Run: headless pygame with SDL's dummy video driver; simulated clock (each Clock.tick advances the game by its frame time, no real sleeping); random seed 0; keys injected as events and as key.get_pressed() state; no mouse input; restart key SPACE tapped at the start of phases 3 and 4.
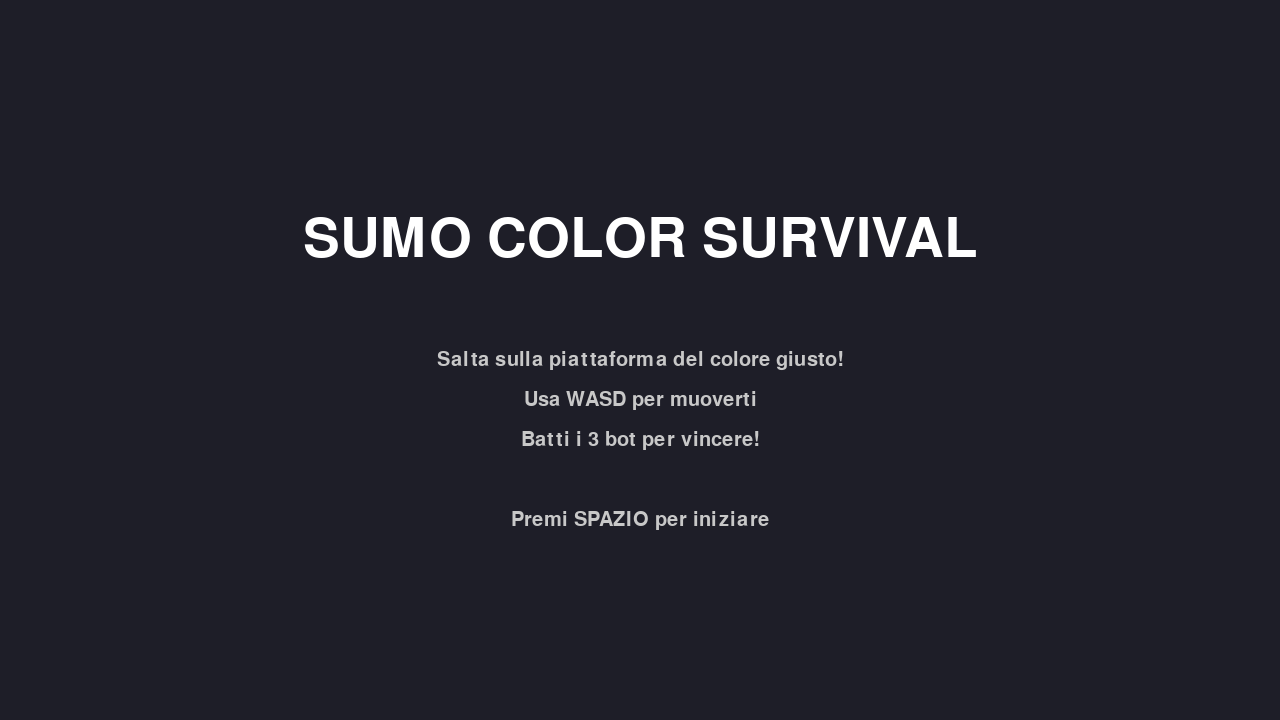
Frame 1 of 4 · flips 1–60 · no input
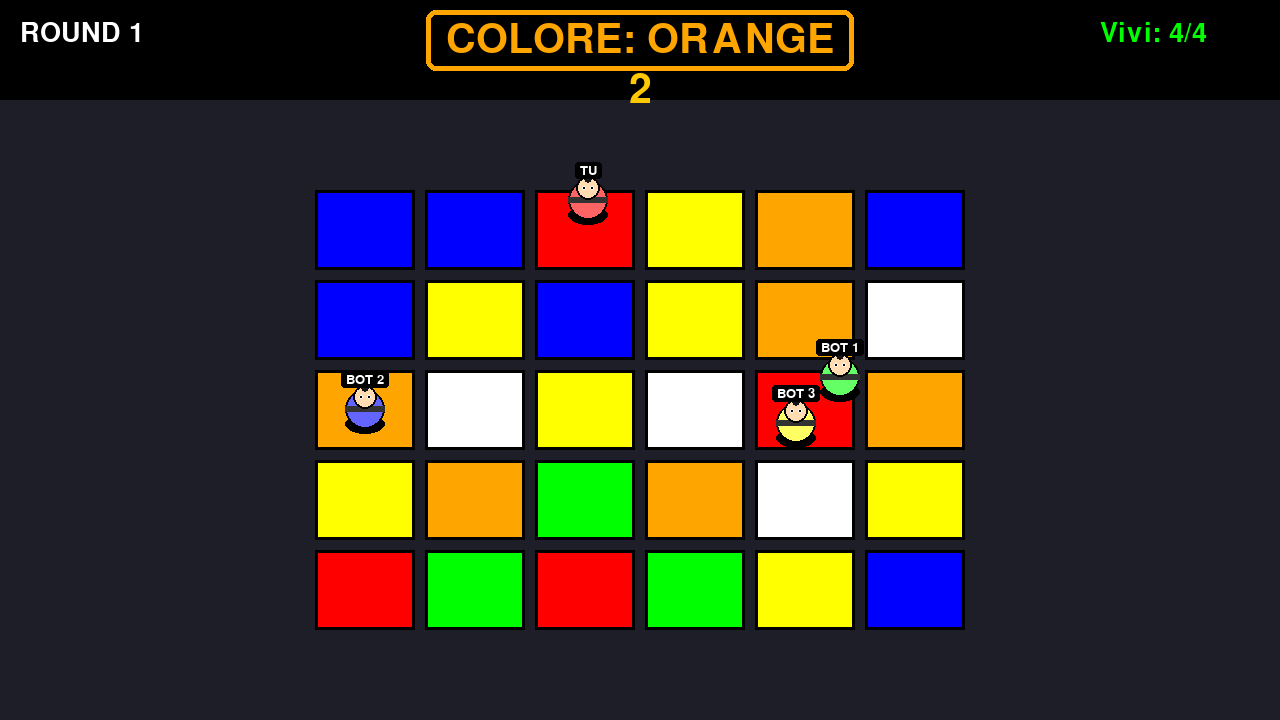
Frame 2 of 4 · flips 61–180 · tapped SPACE, RETURN · held RIGHT (→), D
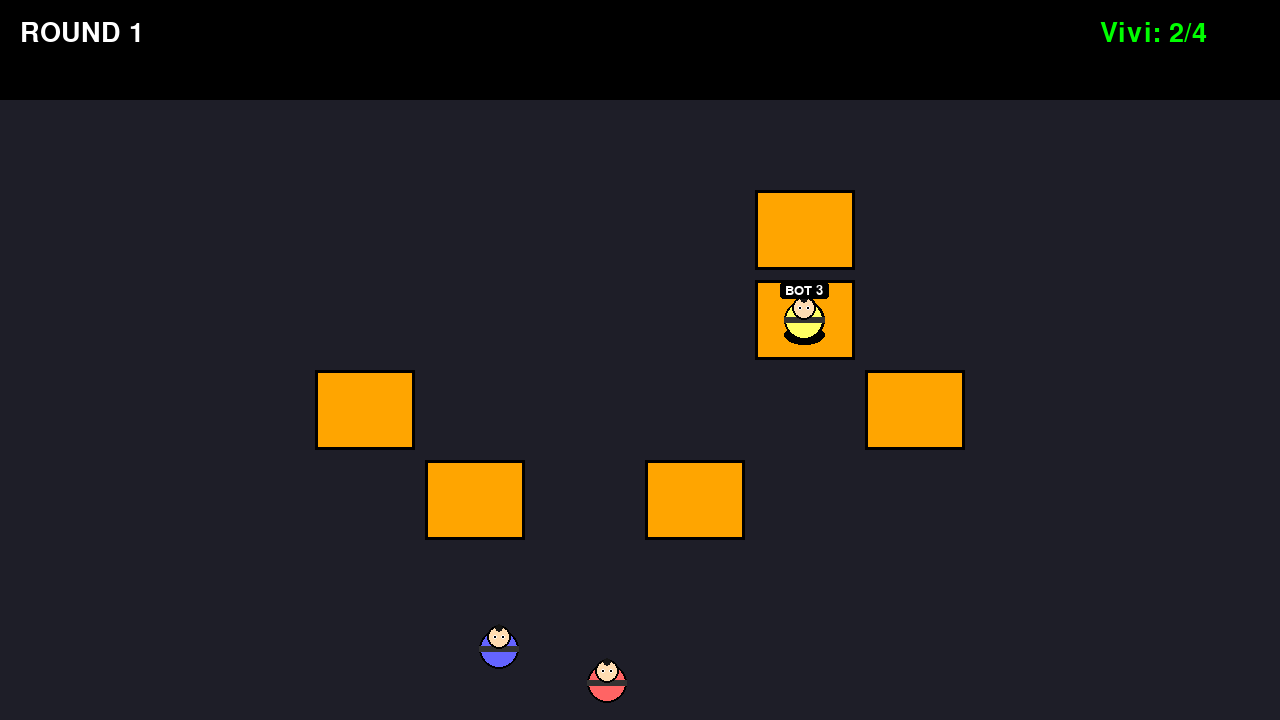
Frame 3 of 4 · flips 181–300 · tapped SPACE · held DOWN (↓), S
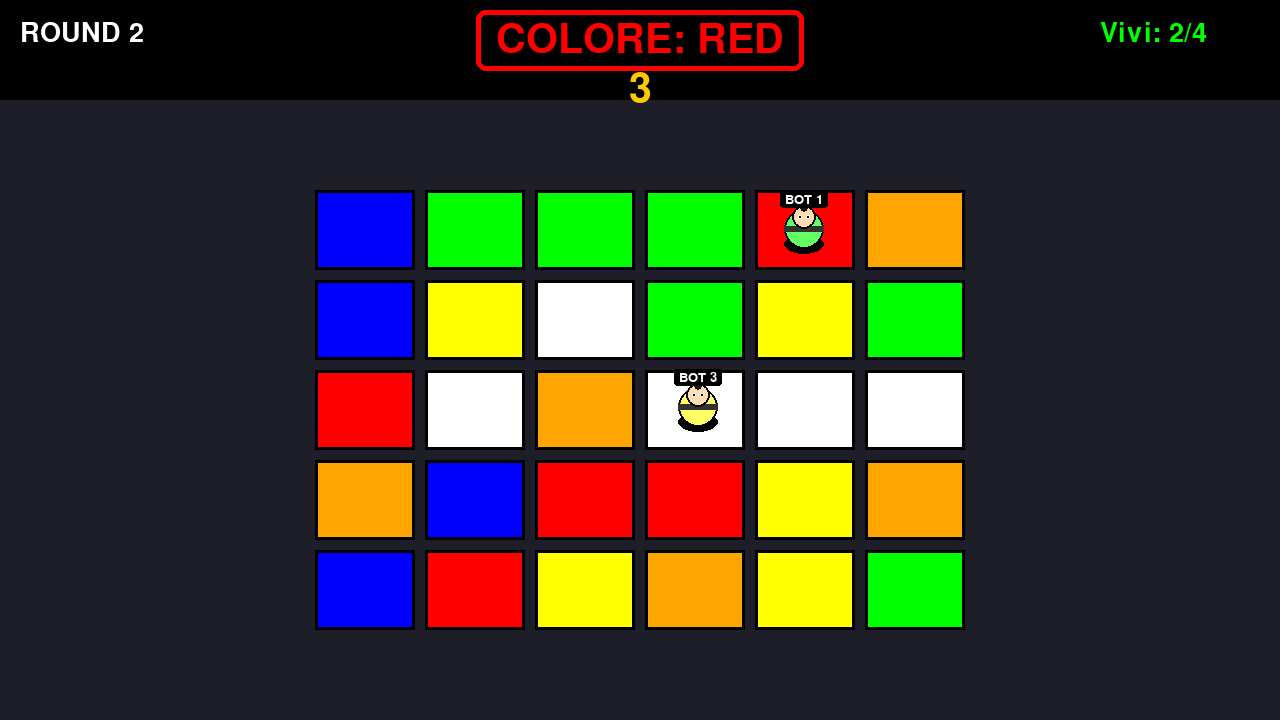
Frame 4 of 4 · flips 301–420 · tapped SPACE · held LEFT (←), A, UP (↑), W

The pygame program that drew these frames:

def main() -> None:
    print("Hello from giocogiorgimanzotti!")
    
import pygame
import math
import random
from enum import Enum

# Costanti
WIDTH, HEIGHT = 1280, 720
FPS = 60

# Colori
COLORS = {
    'RED': (255, 0, 0),
    'WHITE': (255, 255, 255),
    'YELLOW': (255, 255, 0),
    'BLUE': (0, 0, 255),
    'ORANGE': (255, 165, 0),
    'GREEN': (0, 255, 0)
}

COLOR_NAMES = list(COLORS.keys())


class GameState(Enum):
    MENU = 1
    PLAYING = 2
    WAITING = 3
    WINNER = 4


class Platform:
    """Classe per una piattaforma colorata"""
    
    def __init__(self, x, y, width, height, color_name):
        self.x = x
        self.y = y
        self.width = width
        self.height = height
        self.color_name = color_name
        self.color = COLORS[color_name]
        self.active = True
        self.disappear_progress = 0  # 0 = visibile, 1 = scomparsa
        
    def start_disappear(self):
        """Inizia l'animazione di scomparsa"""
        self.active = False
    
    def update(self):
        """Aggiorna l'animazione"""
        if not self.active and self.disappear_progress < 1:
            self.disappear_progress += 0.05
    
    def draw(self, screen):
        """Disegna la piattaforma"""
        if self.disappear_progress >= 1:
            return
        
        # Calcola l'alpha per l'effetto di scomparsa
        if not self.active:
            # Piattaforma che sta scomparendo
            scale = 1 - self.disappear_progress
            offset = self.disappear_progress * 20
            
            rect = pygame.Rect(
                self.x + offset,
                self.y + offset,
                self.width * scale,
                self.height * scale
            )
        else:
            rect = pygame.Rect(self.x, self.y, self.width, self.height)
        
        # Disegna la piattaforma
        pygame.draw.rect(screen, self.color, rect)
        pygame.draw.rect(screen, (0, 0, 0), rect, 3)
    
    def contains_point(self, x, y):
        """Controlla se un punto è dentro la piattaforma"""
        if not self.active or self.disappear_progress >= 1:
            return False
        
        return (self.x <= x <= self.x + self.width and 
                self.y <= y <= self.y + self.height)
    
    def get_center(self):
        """Restituisce il centro della piattaforma"""
        return (self.x + self.width // 2, self.y + self.height // 2)


class SumoWrestler:
    """Classe per un personaggio lottatore di sumo"""
    
    def __init__(self, x, y, body_color, name, is_bot=False):
        # Posizione
        self.x = x
        self.y = y
        self.start_x = x
        self.start_y = y
        
        # Fisica
        self.velocity_x = 0
        self.velocity_y = 0
        self.acceleration = 0.6
        self.max_speed = 4.0
        self.friction = 0.85
        
        # Dimensioni
        self.radius = 20
        self.head_radius = 12
        
        # Aspetto
        self.body_color = body_color
        self.skin_color = (255, 220, 177)
        self.belt_color = (50, 50, 50)
        
        # Info
        self.name = name
        self.is_bot = is_bot
        self.alive = True
        
        # AI per i bot
        self.target_platform = None
        self.ai_timer = 0
        
    def update(self, keys=None, platforms=None, target_color=None):
        """Aggiorna lo stato del lottatore"""
        if not self.alive:
            # Cade verso il basso
            self.y += 5
            return
        
        # Controlli
        if self.is_bot:
            self.update_ai(platforms, target_color)
        elif keys:
            # Controlli umani (WASD)
            if keys[pygame.K_a]:
                self.velocity_x -= self.acceleration
            if keys[pygame.K_d]:
                self.velocity_x += self.acceleration
            if keys[pygame.K_w]:
                self.velocity_y -= self.acceleration
            if keys[pygame.K_s]:
                self.velocity_y += self.acceleration
        
        # Limita la velocità
        speed = math.sqrt(self.velocity_x**2 + self.velocity_y**2)
        if speed > self.max_speed:
            ratio = self.max_speed / speed
            self.velocity_x *= ratio
            self.velocity_y *= ratio
        
        # Applica attrito
        self.velocity_x *= self.friction
        self.velocity_y *= self.friction
        
        # Aggiorna posizione
        self.x += self.velocity_x
        self.y += self.velocity_y
        
        # Limiti dello schermo
        self.x = max(self.radius, min(WIDTH - self.radius, self.x))
        self.y = max(self.radius, min(HEIGHT - self.radius, self.y))
    
    def update_ai(self, platforms, target_color):
        """AI per i bot"""
        if not platforms or not target_color:
            return
        
        # Ogni secondo, sceglie una nuova piattaforma target
        self.ai_timer += 1
        if self.ai_timer > 60 or not self.target_platform:
            # Trova piattaforme con il colore target
            valid_platforms = [p for p in platforms 
                             if p.color_name == target_color and p.active]
            
            if valid_platforms:
                # Sceglie la piattaforma più vicina o una casuale
                if random.random() < 0.7:  # 70% va alla più vicina
                    self.target_platform = min(valid_platforms, 
                        key=lambda p: math.sqrt((p.get_center()[0] - self.x)**2 + 
                                               (p.get_center()[1] - self.y)**2))
                else:
                    self.target_platform = random.choice(valid_platforms)
                
                self.ai_timer = 0
        
        # Muovi verso la piattaforma target
        if self.target_platform and self.target_platform.active:
            tx, ty = self.target_platform.get_center()
            
            dx = tx - self.x
            dy = ty - self.y
            distance = math.sqrt(dx**2 + dy**2)
            
            if distance > 5:
                # Muovi verso il target
                self.velocity_x += (dx / distance) * self.acceleration * 0.8
                self.velocity_y += (dy / distance) * self.acceleration * 0.8
    
    def check_on_platform(self, platforms):
        """Controlla se il lottatore è su una piattaforma"""
        for platform in platforms:
            if platform.contains_point(self.x, self.y):
                return True
        return False
    
    def reset_position(self):
        """Resetta la posizione iniziale"""
        self.x = self.start_x
        self.y = self.start_y
        self.velocity_x = 0
        self.velocity_y = 0
        self.alive = True
    
    def draw(self, screen):
        """Disegna il lottatore"""
        if not self.alive and self.y > HEIGHT + 50:
            return
        
        pos = (int(self.x), int(self.y))
        
        # Ombra
        if self.alive:
            pygame.draw.ellipse(screen, (0, 0, 0, 100), 
                              (pos[0] - self.radius, pos[1] + 5, 
                               self.radius * 2, self.radius))
        
        # Corpo
        pygame.draw.circle(screen, self.body_color, pos, self.radius)
        pygame.draw.circle(screen, (0, 0, 0), pos, self.radius, 2)
        
        # Cintura
        pygame.draw.rect(screen, self.belt_color, 
                        (pos[0] - self.radius, pos[1] - 3, 
                         self.radius * 2, 6))
        
        # Testa
        head_y = int(self.y - self.radius + 8)
        pygame.draw.circle(screen, self.skin_color, 
                         (pos[0], head_y), self.head_radius)
        pygame.draw.circle(screen, (0, 0, 0), 
                         (pos[0], head_y), self.head_radius, 2)
        
        # Capelli
        hair_y = head_y - self.head_radius + 3
        pygame.draw.circle(screen, (20, 20, 20), 
                         (pos[0], hair_y), 4)
        
        # Occhi
        eye_offset = 4
        eye_y = head_y
        pygame.draw.circle(screen, (255, 255, 255), 
                         (pos[0] - eye_offset, eye_y), 2)
        pygame.draw.circle(screen, (0, 0, 0), 
                         (pos[0] - eye_offset, eye_y), 1)
        pygame.draw.circle(screen, (255, 255, 255), 
                         (pos[0] + eye_offset, eye_y), 2)
        pygame.draw.circle(screen, (0, 0, 0), 
                         (pos[0] + eye_offset, eye_y), 1)
        
        # Nome
        if self.alive:
            font = pygame.font.Font(None, 20)
            name_surface = font.render(self.name, True, (255, 255, 255))
            name_rect = name_surface.get_rect(center=(pos[0], pos[1] - self.radius - 10))
            
            # Sfondo per il nome
            bg_rect = name_rect.inflate(10, 4)
            pygame.draw.rect(screen, (0, 0, 0), bg_rect, border_radius=3)
            screen.blit(name_surface, name_rect)


class Game:
    """Classe principale del gioco"""
    
    def __init__(self):
        pygame.init()
        self.screen = pygame.display.set_mode((WIDTH, HEIGHT))
        pygame.display.set_caption("Sumo Color Survival")
        self.clock = pygame.time.Clock()
        
        # Stato del gioco
        self.state = GameState.MENU
        self.platforms = []
        self.wrestlers = []
        self.target_color = None
        self.countdown = 3.0
        self.round_number = 1
        self.winner = None
        
        # Font
        self.title_font = pygame.font.Font(None, 80)
        self.big_font = pygame.font.Font(None, 60)
        self.medium_font = pygame.font.Font(None, 40)
        self.small_font = pygame.font.Font(None, 30)
        
        self.setup_game()
    
    def setup_game(self):
        """Inizializza il gioco"""
        self.platforms = []
        self.wrestlers = []
        self.round_number = 1
        self.winner = None
        
        # Crea le piattaforme (griglia 6x5)
        self.create_platforms()
        
        # Crea i giocatori
        colors = [(255, 100, 100), (100, 255, 100), (100, 100, 255), (255, 255, 100)]
        names = ["TU", "BOT 1", "BOT 2", "BOT 3"]
        
        positions = [
            (200, 200),
            (WIDTH - 200, 200),
            (200, HEIGHT - 200),
            (WIDTH - 200, HEIGHT - 200)
        ]
        
        for i in range(4):
            wrestler = SumoWrestler(
                positions[i][0], 
                positions[i][1], 
                colors[i], 
                names[i],
                is_bot=(i > 0)
            )
            self.wrestlers.append(wrestler)
    
    def create_platforms(self):
        """Crea la griglia di piattaforme con colori casuali"""
        self.platforms = []
        
        # Configurazione griglia
        rows = 5
        cols = 6
        platform_width = 100
        platform_height = 80
        spacing = 10
        
        # Calcola offset per centrare
        grid_width = cols * platform_width + (cols - 1) * spacing
        grid_height = rows * platform_height + (rows - 1) * spacing
        offset_x = (WIDTH - grid_width) // 2
        offset_y = (HEIGHT - grid_height) // 2 + 50
        
        # Crea piattaforme
        for row in range(rows):
            for col in range(cols):
                x = offset_x + col * (platform_width + spacing)
                y = offset_y + row * (platform_height + spacing)
                
                color_name = random.choice(COLOR_NAMES)
                platform = Platform(x, y, platform_width, platform_height, color_name)
                self.platforms.append(platform)
    
    def start_round(self):
        """Inizia un nuovo round"""
        self.state = GameState.PLAYING
        self.countdown = 3.0
        
        # Sceglie un colore target casuale
        self.target_color = random.choice(COLOR_NAMES)
        
        # Reset piattaforme
        for platform in self.platforms:
            platform.active = True
            platform.disappear_progress = 0
    
    def update(self):
        """Aggiorna la logica del gioco"""
        if self.state == GameState.PLAYING:
            # Countdown
            self.countdown -= 1/60
            
            # Aggiorna lottatori
            keys = pygame.key.get_pressed()
            for wrestler in self.wrestlers:
                if wrestler.alive:
                    wrestler.update(
                        keys if not wrestler.is_bot else None,
                        self.platforms,
                        self.target_color
                    )
            
            # Quando il countdown finisce
            if self.countdown <= 0:
                # Fa scomparire le piattaforme sbagliate
                for platform in self.platforms:
                    if platform.color_name != self.target_color:
                        platform.start_disappear()
                
                # Controlla quali lottatori sono su piattaforme sbagliate
                for wrestler in self.wrestlers:
                    if wrestler.alive:
                        on_correct_platform = False
                        for platform in self.platforms:
                            if (platform.color_name == self.target_color and 
                                platform.active and 
                                platform.contains_point(wrestler.x, wrestler.y)):
                                on_correct_platform = True
                                break
                        
                        if not on_correct_platform:
                            wrestler.alive = False
                
                self.state = GameState.WAITING
                self.countdown = 2.0  # Tempo di attesa prima del prossimo round
            
            # Aggiorna piattaforme
            for platform in self.platforms:
                platform.update()
        
        elif self.state == GameState.WAITING:
            # Countdown per il prossimo round
            self.countdown -= 1/60
            
            # Aggiorna lottatori morti (cadono)
            for wrestler in self.wrestlers:
                wrestler.update()
            
            # Aggiorna piattaforme
            for platform in self.platforms:
                platform.update()
            
            if self.countdown <= 0:
                # Conta i sopravvissuti
                alive_wrestlers = [w for w in self.wrestlers if w.alive]
                
                if len(alive_wrestlers) == 1:
                    # Abbiamo un vincitore!
                    self.winner = alive_wrestlers[0]
                    self.state = GameState.WINNER
                elif len(alive_wrestlers) == 0:
                    # Pareggio (raro)
                    self.state = GameState.WINNER
                else:
                    # Continua con un nuovo round
                    self.round_number += 1
                    self.create_platforms()  # Nuove piattaforme casuali
                    self.start_round()
    
    def draw(self):
        """Disegna tutto sullo schermo"""
        # Sfondo
        self.screen.fill((30, 30, 40))
        
        if self.state == GameState.MENU:
            self.draw_menu()
        elif self.state in [GameState.PLAYING, GameState.WAITING]:
            self.draw_game()
        elif self.state == GameState.WINNER:
            self.draw_winner()
        
        pygame.display.flip()
    
    def draw_menu(self):
        """Disegna il menu iniziale"""
        # Titolo
        title = self.title_font.render("SUMO COLOR SURVIVAL", True, (255, 255, 255))
        title_rect = title.get_rect(center=(WIDTH // 2, HEIGHT // 3))
        self.screen.blit(title, title_rect)
        
        # Istruzioni
        instructions = [
            "Salta sulla piattaforma del colore giusto!",
            "Usa WASD per muoverti",
            "Batti i 3 bot per vincere!",
            "",
            "Premi SPAZIO per iniziare"
        ]
        
        for i, text in enumerate(instructions):
            surf = self.small_font.render(text, True, (200, 200, 200))
            rect = surf.get_rect(center=(WIDTH // 2, HEIGHT // 2 + i * 40))
            self.screen.blit(surf, rect)
    
    def draw_game(self):
        """Disegna il gioco in corso"""
        # Disegna piattaforme
        for platform in self.platforms:
            platform.draw(self.screen)
        
        # Disegna lottatori
        for wrestler in self.wrestlers:
            wrestler.draw(self.screen)
        
        # HUD superiore
        # Sfondo HUD
        pygame.draw.rect(self.screen, (0, 0, 0, 180), (0, 0, WIDTH, 100))
        
        # Round number
        round_text = self.medium_font.render(f"ROUND {self.round_number}", True, (255, 255, 255))
        self.screen.blit(round_text, (20, 20))
        
        # Colore target
        if self.state == GameState.PLAYING:
            target_text = self.big_font.render(f"COLORE: {self.target_color}", True, COLORS[self.target_color])
            target_rect = target_text.get_rect(center=(WIDTH // 2, 40))
            
            # Box intorno al colore
            box_rect = target_rect.inflate(40, 20)
            pygame.draw.rect(self.screen, COLORS[self.target_color], box_rect, 5, border_radius=10)
            
            self.screen.blit(target_text, target_rect)
            
            # Countdown
            if self.countdown > 0:
                countdown_text = self.big_font.render(f"{int(self.countdown) + 1}", True, (255, 200, 0))
                countdown_rect = countdown_text.get_rect(center=(WIDTH // 2, 90))
                self.screen.blit(countdown_text, countdown_rect)
        
        # Giocatori vivi
        alive_count = sum(1 for w in self.wrestlers if w.alive)
        alive_text = self.medium_font.render(f"Vivi: {alive_count}/4", True, (0, 255, 0))
        self.screen.blit(alive_text, (WIDTH - 180, 20))
    
    def draw_winner(self):
        """Disegna la schermata del vincitore"""
        # Sfondo scuro
        overlay = pygame.Surface((WIDTH, HEIGHT))
        overlay.set_alpha(200)
        overlay.fill((0, 0, 0))
        self.screen.blit(overlay, (0, 0))
        
        # Testo vincitore
        if self.winner:
            winner_text = self.title_font.render(f"{self.winner.name} VINCE!", True, (255, 215, 0))
        else:
            winner_text = self.title_font.render("PAREGGIO!", True, (255, 255, 255))
        
        winner_rect = winner_text.get_rect(center=(WIDTH // 2, HEIGHT // 3))
        self.screen.blit(winner_text, winner_rect)
        
        # Statistiche
        rounds_text = self.medium_font.render(f"Round giocati: {self.round_number}", True, (255, 255, 255))
        rounds_rect = rounds_text.get_rect(center=(WIDTH // 2, HEIGHT // 2))
        self.screen.blit(rounds_text, rounds_rect)
        
        # Istruzioni
        restart_text = self.small_font.render("Premi SPAZIO per giocare ancora", True, (200, 200, 200))
        restart_rect = restart_text.get_rect(center=(WIDTH // 2, HEIGHT * 2 // 3))
        self.screen.blit(restart_text, restart_rect)
    
    def handle_event(self, event):
        """Gestisce gli eventi"""
        if event.type == pygame.KEYDOWN:
            if event.key == pygame.K_SPACE:
                if self.state == GameState.MENU:
                    self.start_round()
                elif self.state == GameState.WINNER:
                    self.setup_game()
                    self.state = GameState.MENU
    
    def run(self):
        """Loop principale del gioco"""
        running = True
        
        while running:
            for event in pygame.event.get():
                if event.type == pygame.QUIT:
                    running = False
                else:
                    self.handle_event(event)
            
            self.update()
            self.draw()
            self.clock.tick(FPS)
        
        pygame.quit()


if __name__ == "__main__":
    game = Game()
    game.run()
    
